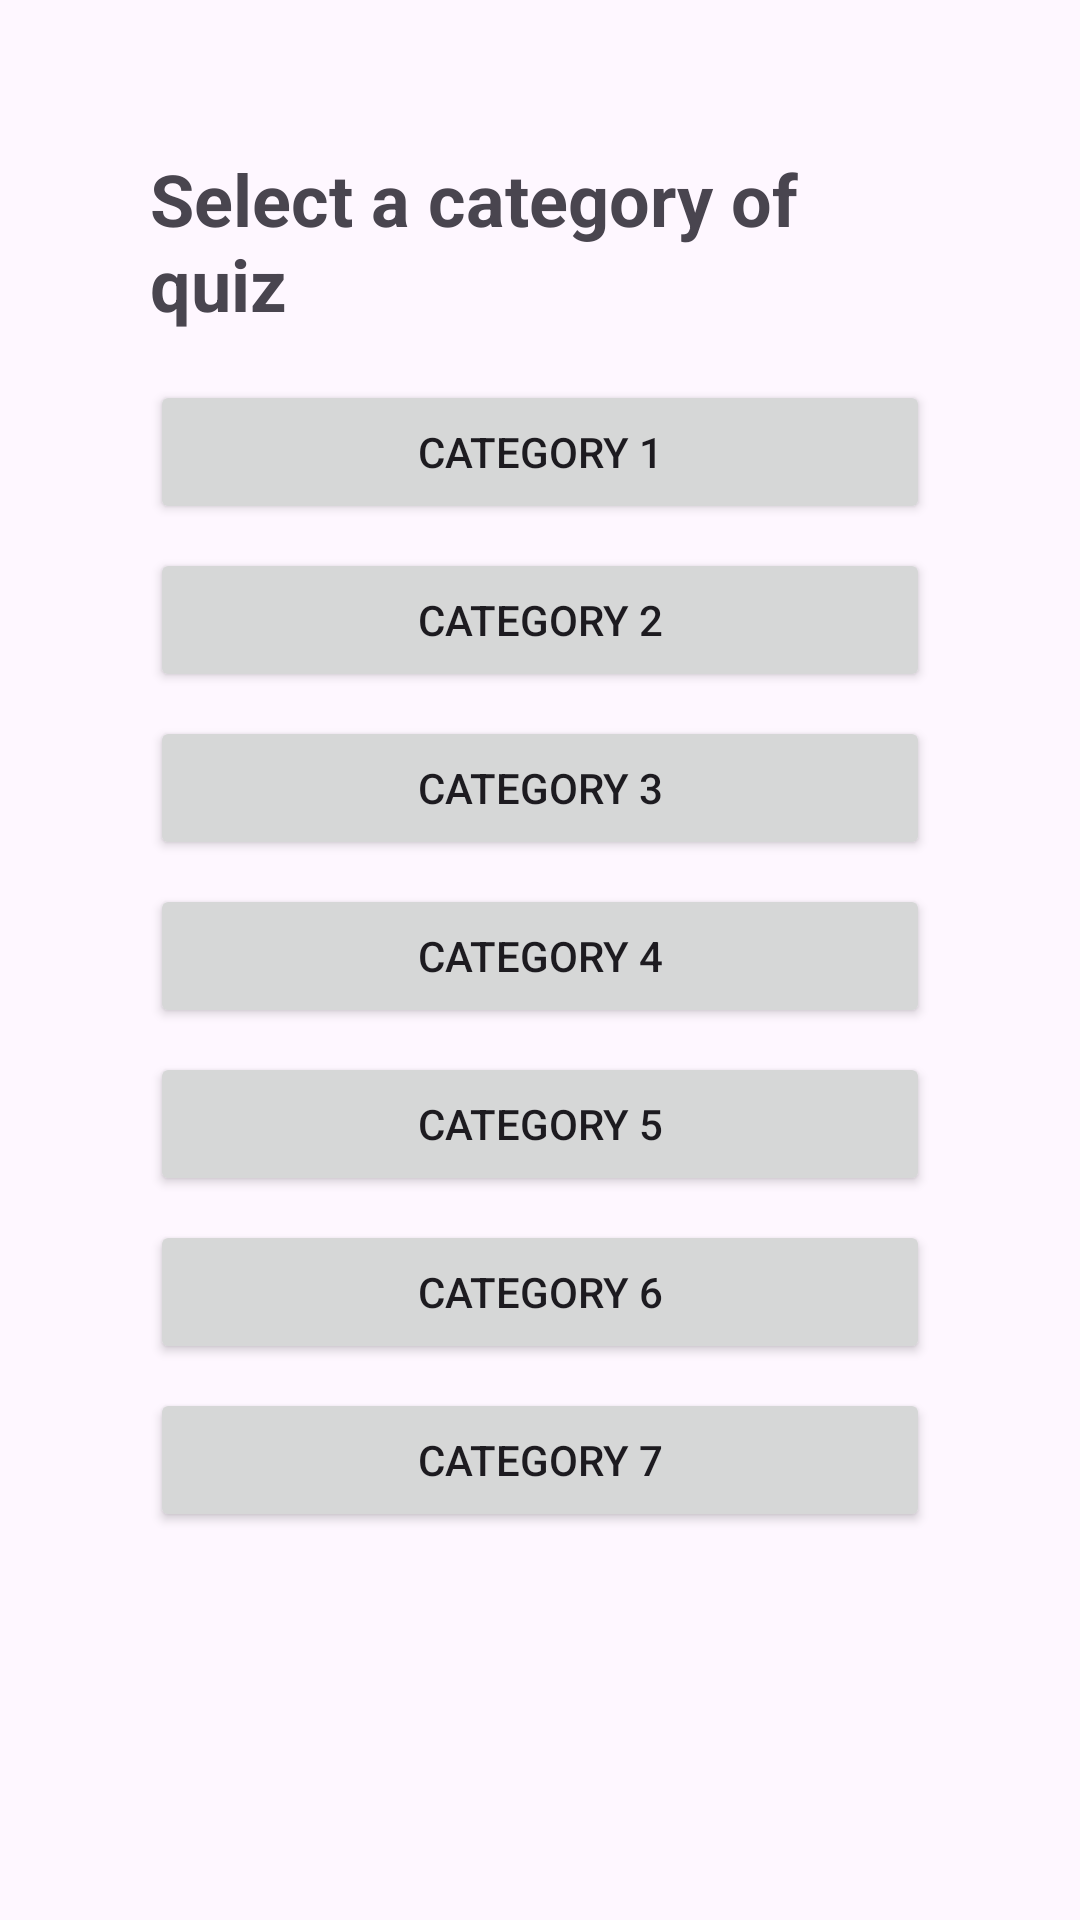

Layout XML and referenced resources for this Android screen:
<!-- AndroidManifest.xml: application theme Theme.Quizzywizzy -->
<!-- res/layout/fragment_category.xml -->
<?xml version="1.0" encoding="utf-8"?>
<ScrollView xmlns:android="http://schemas.android.com/apk/res/android"
    xmlns:app="http://schemas.android.com/apk/res-auto"
    android:layout_width="match_parent"
    android:layout_height="match_parent"
    android:fillViewport="true">

    <androidx.constraintlayout.widget.ConstraintLayout
        android:layout_width="match_parent"
        android:layout_height="wrap_content"
        android:padding="50dp">

        
        <TextView
            android:id="@+id/titleText"
            android:layout_width="wrap_content"
            android:layout_height="wrap_content"
            android:text="Select a category of quiz"
            android:textSize="24sp"
            android:textStyle="bold"
            app:layout_constraintEnd_toEndOf="parent"
            app:layout_constraintStart_toStartOf="parent"
            app:layout_constraintTop_toTopOf="parent" />

        
        <Button
            android:id="@+id/category1"
            android:layout_width="0dp"
            android:layout_height="wrap_content"
            android:layout_marginTop="16dp"
            android:text="Category 1"
            app:layout_constraintEnd_toEndOf="parent"
            app:layout_constraintStart_toStartOf="parent"
            app:layout_constraintTop_toBottomOf="@id/titleText" />

        <Button
            android:id="@+id/category2"
            android:layout_width="0dp"
            android:layout_height="wrap_content"
            android:layout_marginTop="8dp"
            android:text="Category 2"
            app:layout_constraintEnd_toEndOf="parent"
            app:layout_constraintStart_toStartOf="parent"
            app:layout_constraintTop_toBottomOf="@id/category1" />

        <Button
            android:id="@+id/category3"
            android:layout_width="0dp"
            android:layout_height="wrap_content"
            android:layout_marginTop="8dp"
            android:text="Category 3"
            app:layout_constraintEnd_toEndOf="parent"
            app:layout_constraintStart_toStartOf="parent"
            app:layout_constraintTop_toBottomOf="@id/category2" />

        <Button
            android:id="@+id/category4"
            android:layout_width="0dp"
            android:layout_height="wrap_content"
            android:layout_marginTop="8dp"
            android:text="Category 4"
            app:layout_constraintEnd_toEndOf="parent"
            app:layout_constraintStart_toStartOf="parent"
            app:layout_constraintTop_toBottomOf="@id/category3" />

        <Button
            android:id="@+id/category5"
            android:layout_width="0dp"
            android:layout_height="wrap_content"
            android:layout_marginTop="8dp"
            android:text="Category 5"
            app:layout_constraintEnd_toEndOf="parent"
            app:layout_constraintStart_toStartOf="parent"
            app:layout_constraintTop_toBottomOf="@id/category4" />

        <Button
            android:id="@+id/category6"
            android:layout_width="0dp"
            android:layout_height="wrap_content"
            android:layout_marginTop="8dp"
            android:text="Category 6"
            app:layout_constraintEnd_toEndOf="parent"
            app:layout_constraintStart_toStartOf="parent"
            app:layout_constraintTop_toBottomOf="@id/category5" />

        <Button
            android:id="@+id/category7"
            android:layout_width="0dp"
            android:layout_height="wrap_content"
            android:layout_marginTop="8dp"
            android:layout_marginBottom="16dp"
            android:text="Category 7"
            app:layout_constraintEnd_toEndOf="parent"
            app:layout_constraintStart_toStartOf="parent"
            app:layout_constraintTop_toBottomOf="@id/category6" />

    </androidx.constraintlayout.widget.ConstraintLayout>
</ScrollView>
<!-- resources referenced by this layout -->
<resources>
  <style name="Theme.Quizzywizzy" parent="Base.Theme.Quizzywizzy" />
  <style name="Base.Theme.Quizzywizzy" parent="Theme.Material3.DayNight.NoActionBar">
          
          
      </style>
</resources>
